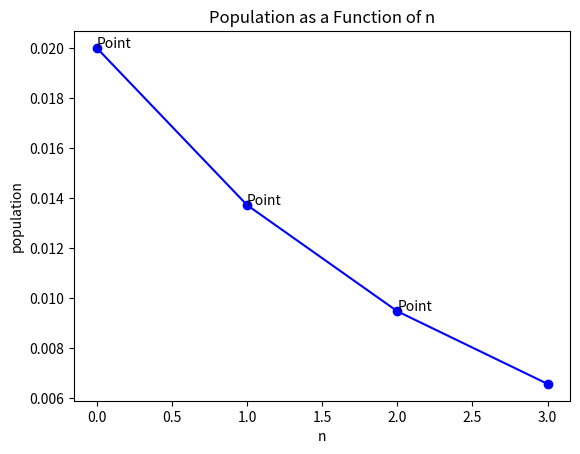
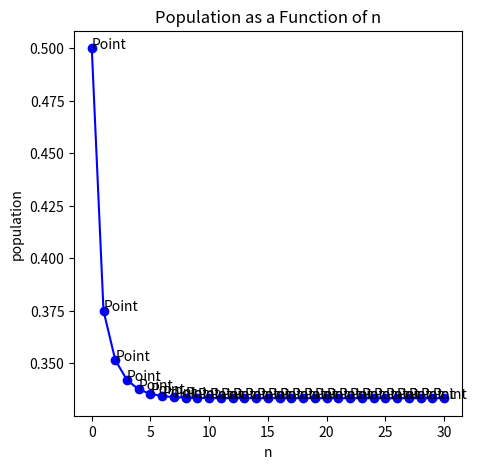
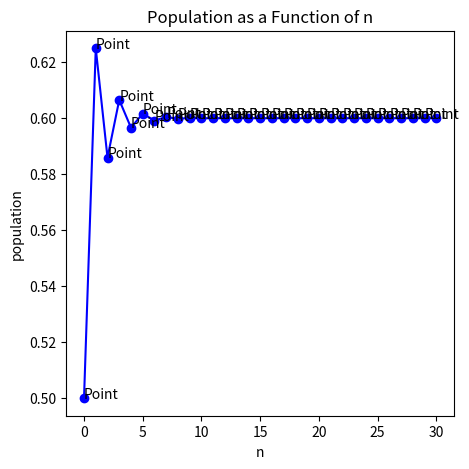
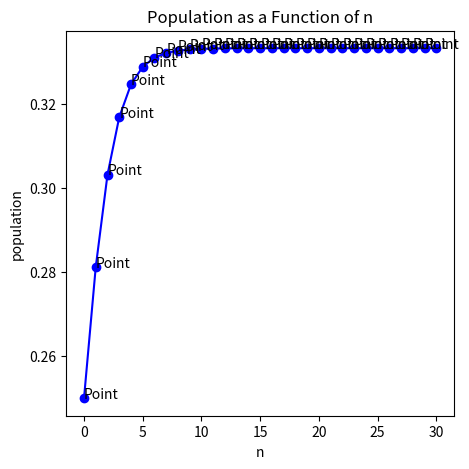
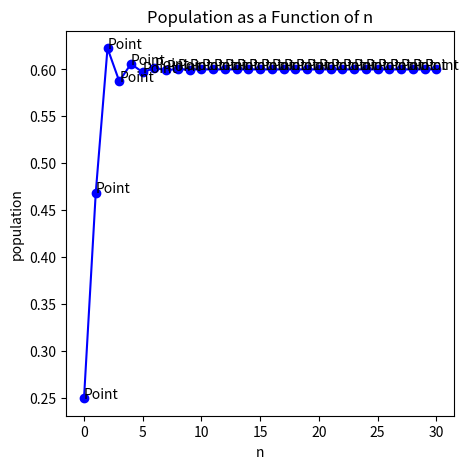
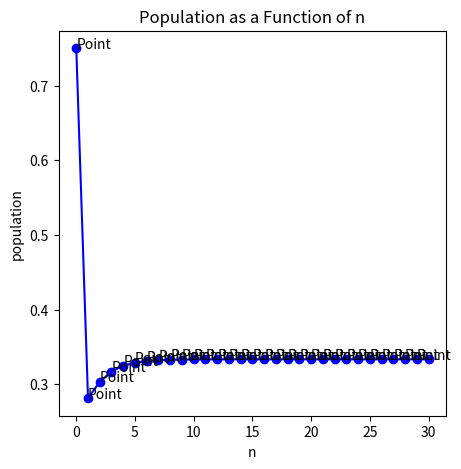
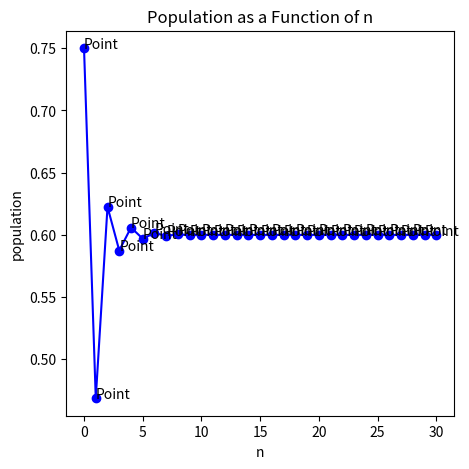
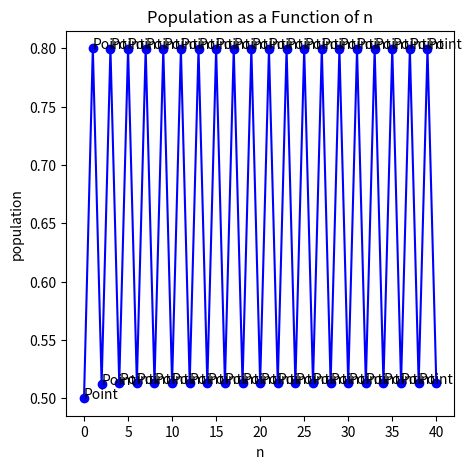
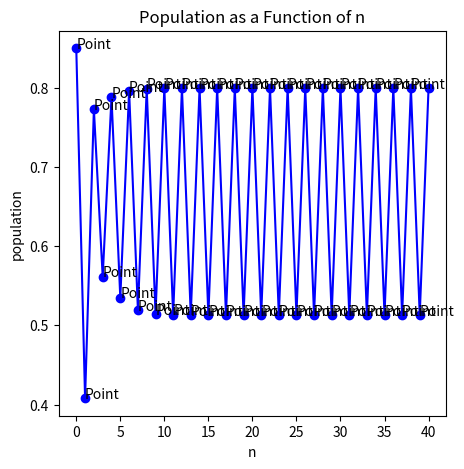
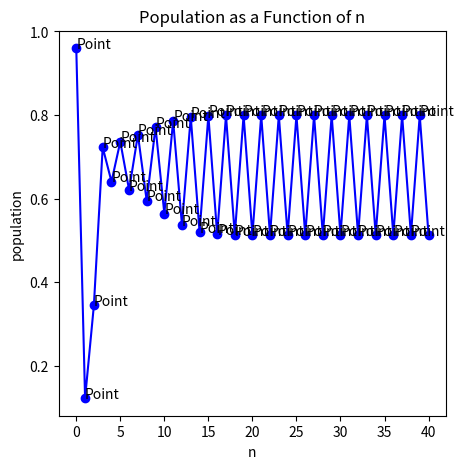
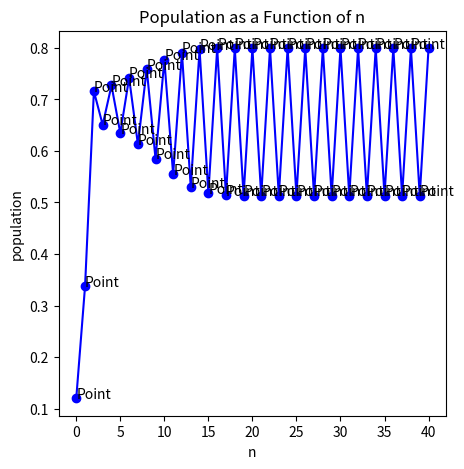
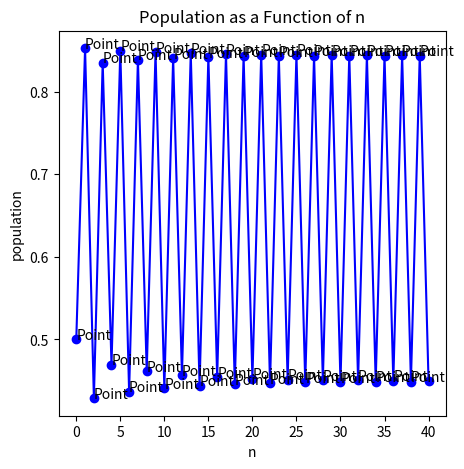
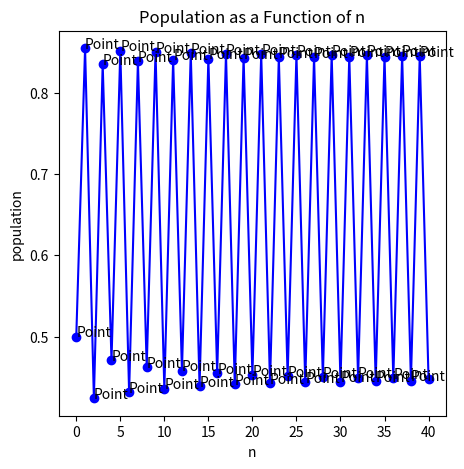
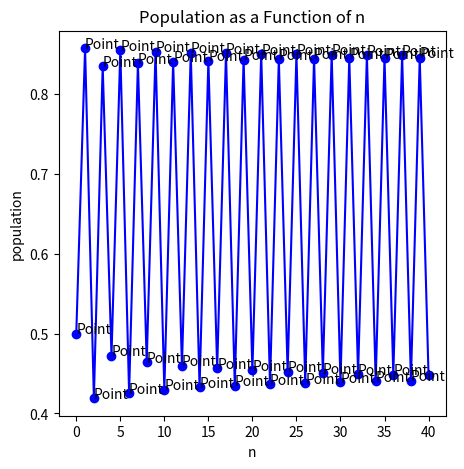
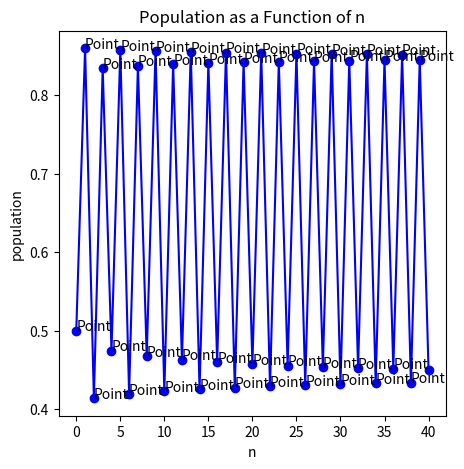
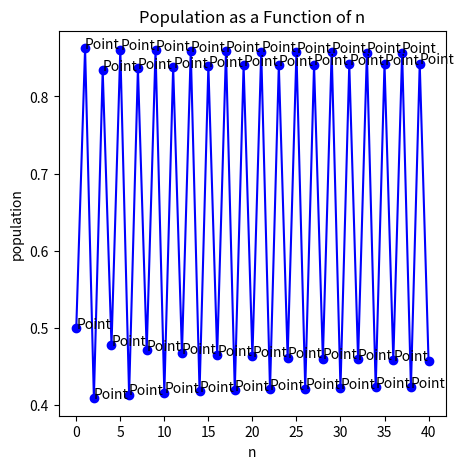

Recreate these plots in Python, in order.
# -*- coding: utf-8 -*-
"""Copy of LogisticSequences.ipynb

Automatically generated by Colaboratory.

Original file is located at
    https://colab.research.google.com/<link-removed>
"""

#importing the necessary libraries for creating graphs and arrays in Python
import matplotlib.pyplot as plt
import array as arr
import math

#The function logisticSequence stores the population from generation 0 to n in the array called "population", whereas
#the array "nvalues" stores the indexes for each generation, which go from 0 to n.  Once the arrays contain all the necessary elements, a graph will be created
#where the values from the "population" array will be on the y-axis, and the values from the "nvalues" array will be on the x-axis. 
#The parameters of the function will be k, p0, and n, since those are the features that will be changed in the sequence p_n+1 = kp_n(1-p_n) throughout the experiment.
def logisticSequence(k, p0, n):
  index = 0
  nvalues = list(range(n+1))
  population = list(range(n+1))
  population[index] = p0
  for index in range(n):
    nvalues[index] = index
    population[index+1] = (k*population[index])*(1-population[index])
    plt.annotate("Point", (nvalues[index], population[index]))
  
  plt.title("Population as a Function of n")
  plt.xlabel("n")
  plt.ylabel("population")
  
  plt.plot(nvalues, population, 'bo-')
  plt.figure(figsize=(5, 5))
  plt.show()

  for i in range(len(population)):
    print("p",i," = ",population[i],sep='')

#Testing the logisticSequence function to make sure it works exactly like the sequence p_n+1 = kp_n(1-p_n)
#Based on the computational and graphical results, the logisticSequence function works as intended.
print(logisticSequence(0.7, 0.02, 3))

"""# Part 1"""

#Part 1 (a): The first 30 terms will be calculated when p0 = 1/2 with two different values for k
#Let k = 1.5 when p0 = 1/2
print(logisticSequence(1.5, 0.5, 30))

#Let k = 2.5 when p0 = 1/2
print(logisticSequence(2.5, 0.5, 30))

#Part 1 (b): The values of k = 1.5 and k = 2.5 will again be used.  However, they will each be used for two different values of p0.
#Let p0 = 0.25 when k = 1.5
print(logisticSequence(1.5, 0.25, 30))

#Let p0 = 0.25 when k = 2.5
print(logisticSequence(2.5, 0.25, 30))

#Let p0 = 0.75 when k = 1.5
print(logisticSequence(1.5, 0.75, 30))

#Let p0 = 0.75 when k = 2.5
print(logisticSequence(2.5, 0.75, 30))

"""# Part 2"""

#Part 2: For p0 = 1/2, a new k-value will be used
#Let k = 3.2 when p0 = 1/2 and n = 40
print(logisticSequence(3.2, 0.5, 40))

#Let p0 = 0.85 when k is still equal to 3.2 and n is still equal to 40, so that it can be verified that p0 really doesn't have an effect on where the
#sequence p_n+1 = kp_n(1-p_n) converges when 0 < p0 < 1.
print(logisticSequence(3.2, 0.85, 40))

#Let p0 = 0.96 when k is still equal to 3.2 and n is still equal to 40, in order to see if the graph will diverge even less than when p0 = 0.5 and p0 = 0.85
print(logisticSequence(3.2, 0.96, 40))

#Let p0 = 0.12 when k is still equal to 3.2 and n is still equal to 40, in order to see what will happen to the graph when p0 is a value close to 0.
print(logisticSequence(3.2, 0.12, 40))

"""# Part 3"""

#Part 3: There will be nine different k values used, where the k values are between 3.4 and 3.5, where p0 = 1/2 and n = 40.
k = 3.41
while k < 3.5:
  print("k = " + str(k))
  print(logisticSequence(k, 0.5, 40))
  k = k + 0.01

"""# Part 4"""

#Part 4 (a): There will be three different k values used, where the k values are between 3.6 and 4.0, where p0 = 1/2 and n = 100.
k = 3.7
while k < 4:
  print("k = " + str(k))
  print(logisticSequence(k, 0.5, 100))
  k = k + 0.1

#Part 4 (b): There will be three different k values used, where the k values are between 3.6 and 4.0, where p0 will be changed by 0.001.
#Let p0 = 0.5 - 0.001 = 0.499, where all the other parameters will stay the same
k = 3.7
while k < 4:
  print("k = " + str(k))
  print(logisticSequence(k, 0.499, 100))
  k = k + 0.1

#Part 4 (b): There will be three different k values used, where the k values are between 3.6 and 4.0, where p0 will be changed by 0.001.
#Let p0 = 0.5 + 0.001 = 0.501, where all the other parameters will stay the same
k = 3.7
while k < 4:
  print("k = " + str(k))
  print(logisticSequence(k, 0.501, 100))
  k = k + 0.1